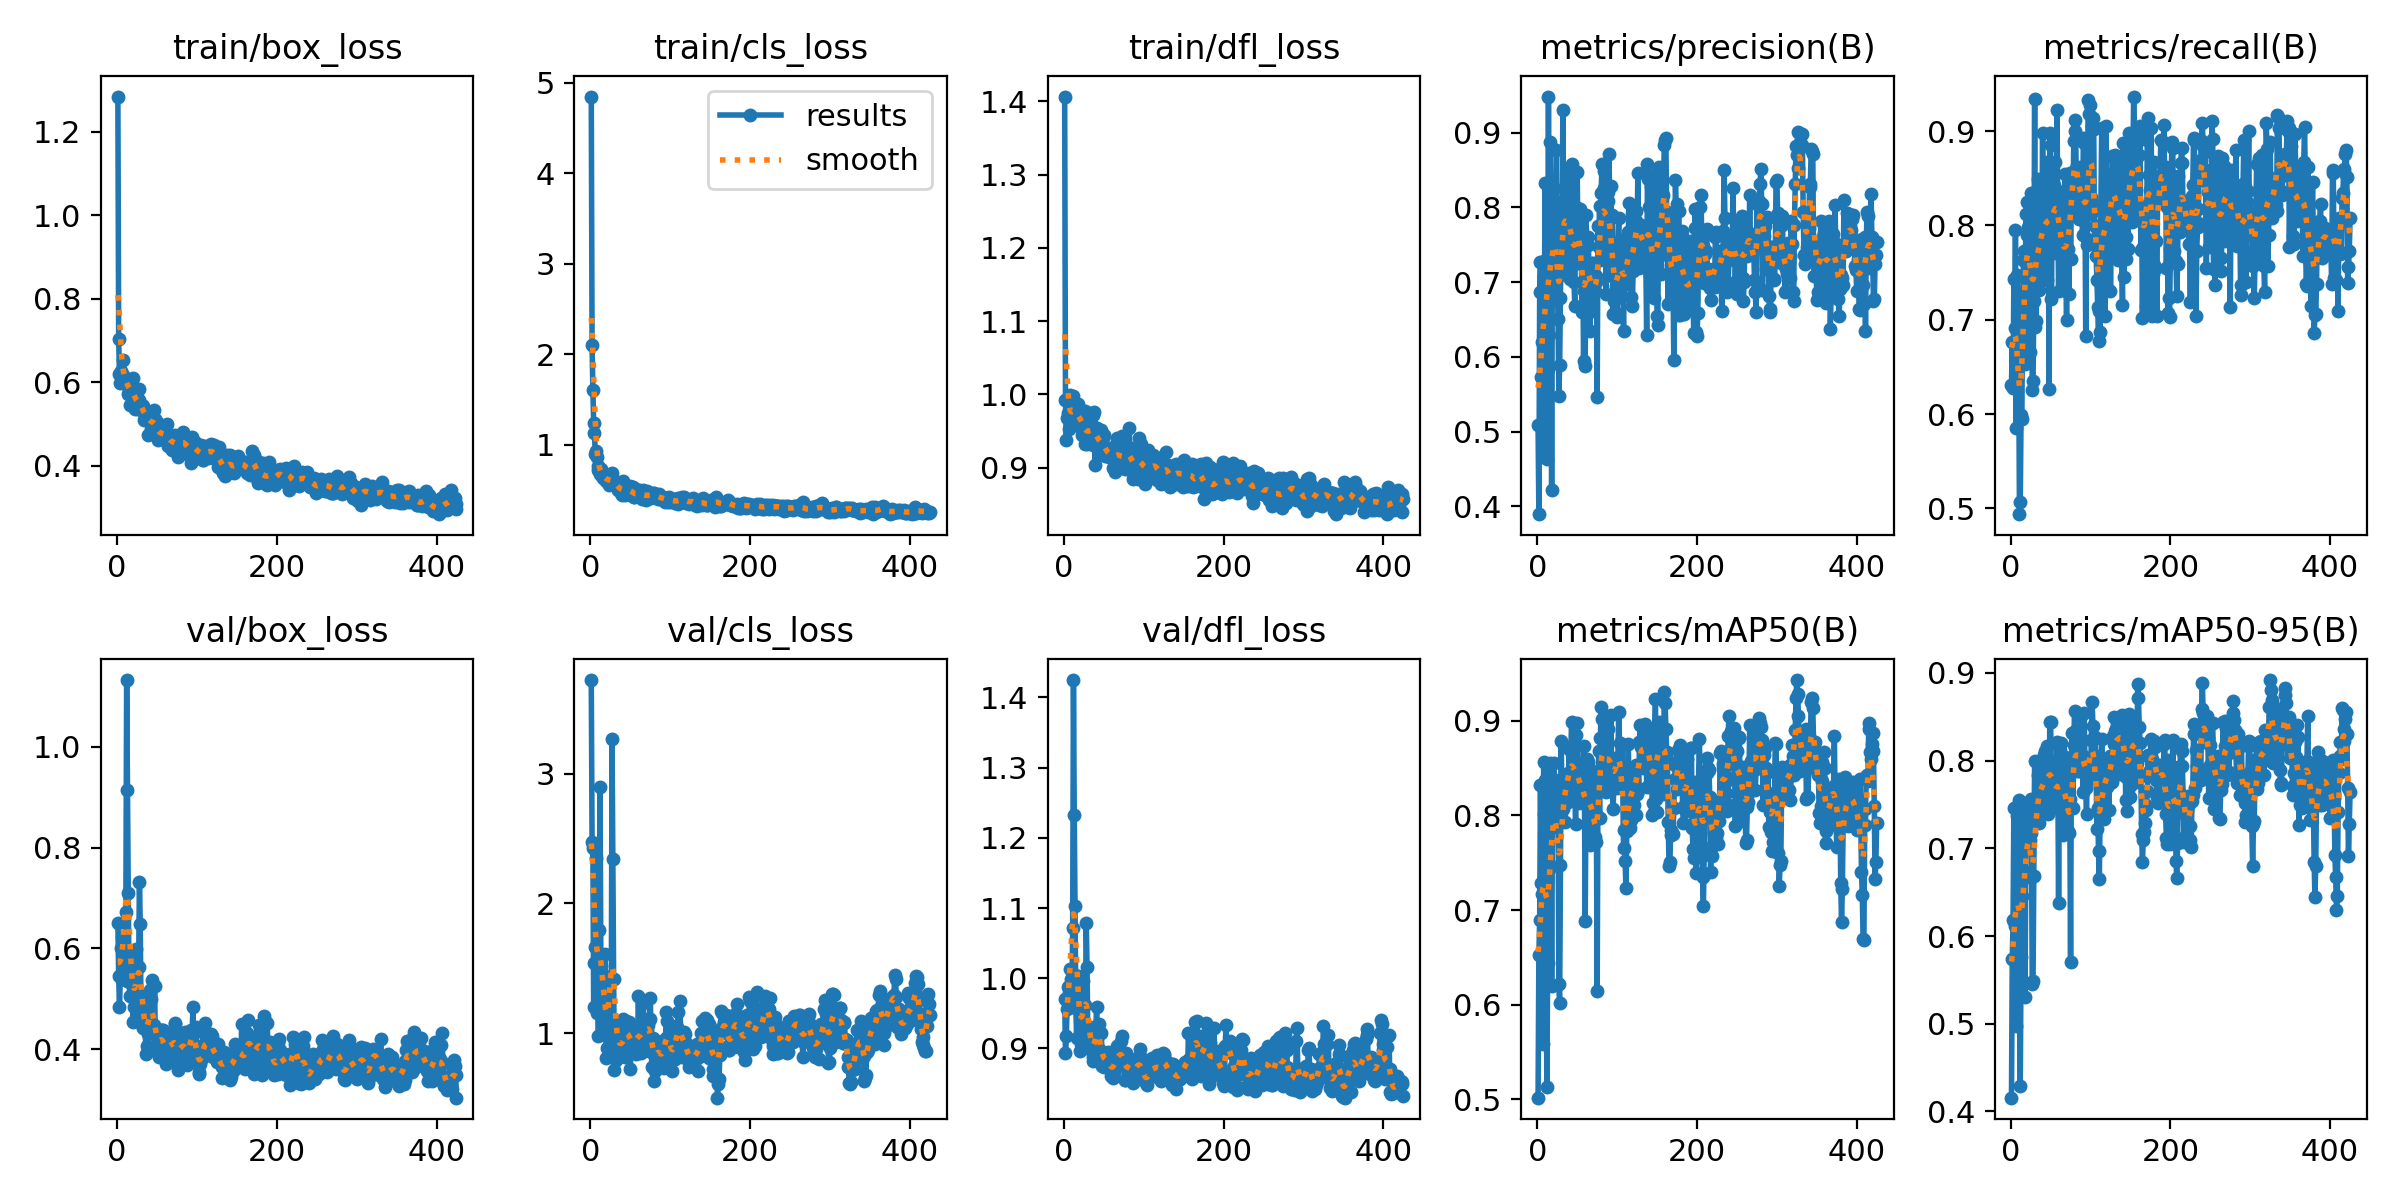

Source data for this figure (header and first rows):
epoch, time, train/box_loss, train/cls_loss, train/dfl_loss, metrics/precision(B), metrics/recall(B), metrics/mAP50(B), metrics/mAP50-95(B), val/box_loss, val/cls_loss, val/dfl_loss, lr/pg0, lr/pg1, lr/pg2
1, 27.86, 1.285, 4.846, 1.406, 0.5095, 0.6308, 0.5017, 0.4157, 0.6512, 3.72, 0.9709, 0.0001375, 0.0001375, 0.0001375
2, 33.35, 0.703, 2.104, 0.9917, 0.3897, 0.6764, 0.6522, 0.574, 0.5458, 2.47, 0.894, 0.0002874, 0.0002874, 0.0002874
3, 38.54, 0.6209, 1.612, 0.9371, 0.6872, 0.628, 0.6894, 0.6179, 0.483, 2.427, 0.9177, 0.0004371, 0.0004371, 0.0004371
4, 43.36, 0.5976, 1.245, 0.9672, 0.7262, 0.743, 0.8326, 0.7455, 0.5447, 1.2, 0.9568, 0.0005866, 0.0005866, 0.0005866
5, 48.87, 0.6282, 1.13, 0.9752, 0.5728, 0.6915, 0.7287, 0.6114, 0.6013, 1.543, 0.9871, 0.000736, 0.000736, 0.000736
6, 54.01, 0.6101, 0.9006, 0.9714, 0.6197, 0.7947, 0.7174, 0.6145, 0.6224, 1.661, 0.9888, 0.0008853, 0.0008853, 0.0008853
7, 58.98, 0.6184, 0.9325, 0.9527, 0.4664, 0.5856, 0.5581, 0.497, 0.5762, 2.352, 0.9792, 0.001034, 0.001034, 0.001034
8, 64.72, 0.6547, 0.872, 0.9991, 0.7282, 0.7471, 0.8566, 0.7363, 0.5853, 1.159, 1.013, 0.001183, 0.001183, 0.001183
9, 69.34, 0.6121, 0.7275, 0.9696, 0.7079, 0.6931, 0.8015, 0.7189, 0.5556, 1.251, 0.9986, 0.001245, 0.001245, 0.001245
10, 74.34, 0.6094, 0.7703, 0.9585, 0.8328, 0.6653, 0.8376, 0.755, 0.5375, 0.9776, 0.9592, 0.001244, 0.001244, 0.001244
11, 79.87, 0.5974, 0.7151, 0.9709, 0.6351, 0.4938, 0.676, 0.5917, 0.6713, 1.797, 1.071, 0.001244, 0.001244, 0.001244
12, 84.6, 0.6084, 0.6819, 0.9973, 0.4639, 0.5066, 0.5125, 0.4286, 1.132, 2.899, 1.425, 0.001243, 0.001243, 0.001243
13, 89.8, 0.6059, 0.735, 0.9899, 0.5833, 0.5986, 0.6435, 0.5758, 0.9135, 1.52, 1.233, 0.001243, 0.001243, 0.001243
14, 94.81, 0.5729, 0.6551, 0.9837, 0.9481, 0.5946, 0.7422, 0.646, 0.7098, 1.139, 1.103, 0.001242, 0.001242, 0.001242
15, 99.93, 0.581, 0.692, 0.9712, 0.6292, 0.7245, 0.7437, 0.6651, 0.5341, 1.468, 0.9573, 0.001241, 0.001241, 0.001241
16, 105.9, 0.5466, 0.6383, 0.9579, 0.8869, 0.7636, 0.8556, 0.7504, 0.5046, 1.029, 0.9147, 0.001241, 0.001241, 0.001241
17, 110.9, 0.6019, 0.6719, 0.9691, 0.7699, 0.7731, 0.7955, 0.6746, 0.5413, 1.359, 1.004, 0.00124, 0.00124, 0.00124
18, 116.3, 0.5959, 0.6228, 0.9868, 0.4223, 0.653, 0.6195, 0.5303, 0.5877, 1.608, 1.003, 0.001239, 0.001239, 0.001239
19, 121.7, 0.5688, 0.6075, 0.9564, 0.7899, 0.8125, 0.8024, 0.6994, 0.5378, 1.002, 0.9577, 0.001239, 0.001239, 0.001239
20, 126.5, 0.6097, 0.6164, 0.9806, 0.8012, 0.8252, 0.839, 0.7481, 0.4549, 0.8075, 0.8964, 0.001238, 0.001238, 0.001238
21, 131.9, 0.5804, 0.6323, 0.9717, 0.8254, 0.7896, 0.8557, 0.7519, 0.4828, 0.8871, 0.9057, 0.001238, 0.001238, 0.001238
22, 137.5, 0.5529, 0.6437, 0.9592, 0.7168, 0.7979, 0.8122, 0.7409, 0.4948, 1.097, 0.9265, 0.001237, 0.001237, 0.001237
23, 142.5, 0.5373, 0.5593, 0.945, 0.7961, 0.7782, 0.7881, 0.7071, 0.497, 1.414, 0.9322, 0.001236, 0.001236, 0.001236
24, 148, 0.5427, 0.624, 0.9667, 0.8765, 0.6661, 0.7982, 0.7091, 0.5989, 0.9828, 0.9963, 0.001236, 0.001236, 0.001236
25, 153, 0.5642, 0.6129, 0.9636, 0.7051, 0.834, 0.8339, 0.756, 0.5001, 1.021, 0.9311, 0.001235, 0.001235, 0.001235
26, 157.8, 0.5376, 0.5736, 0.9325, 0.6512, 0.826, 0.8173, 0.7177, 0.4922, 1.098, 0.9307, 0.001235, 0.001235, 0.001235
27, 163.3, 0.5833, 0.689, 0.9768, 0.5476, 0.6255, 0.6221, 0.5448, 0.5632, 3.264, 0.9612, 0.001234, 0.001234, 0.001234
28, 168.4, 0.5579, 0.6007, 0.9397, 0.5885, 0.6346, 0.6021, 0.5485, 0.7326, 2.34, 1.078, 0.001233, 0.001233, 0.001233
29, 173.3, 0.5429, 0.5782, 0.9317, 0.6793, 0.7195, 0.7481, 0.6683, 0.6482, 1.42, 1.016, 0.001233, 0.001233, 0.001233
30, 179.3, 0.5336, 0.5913, 0.9414, 0.8065, 0.9335, 0.8784, 0.7997, 0.471, 0.7196, 0.9149, 0.001232, 0.001232, 0.001232
31, 184, 0.5465, 0.5761, 0.9738, 0.7118, 0.6923, 0.8076, 0.7549, 0.4471, 0.8979, 0.9024, 0.001231, 0.001231, 0.001231
32, 189.4, 0.536, 0.5701, 0.9357, 0.93, 0.6985, 0.8072, 0.7367, 0.4415, 0.7914, 0.908, 0.001231, 0.001231, 0.001231
33, 195, 0.544, 0.5948, 0.9623, 0.7992, 0.7748, 0.828, 0.7413, 0.5078, 1.033, 0.9305, 0.00123, 0.00123, 0.00123
34, 199.8, 0.5111, 0.5396, 0.944, 0.7807, 0.8493, 0.8401, 0.7842, 0.4521, 0.846, 0.8981, 0.00123, 0.00123, 0.00123
35, 205.5, 0.5163, 0.508, 0.9587, 0.7582, 0.7319, 0.7926, 0.7286, 0.462, 1.076, 0.904, 0.001229, 0.001229, 0.001229
36, 210.5, 0.5191, 0.5293, 0.9303, 0.7288, 0.7869, 0.8344, 0.7692, 0.3911, 0.8871, 0.8827, 0.001228, 0.001228, 0.001228
37, 215.2, 0.5273, 0.5111, 0.9715, 0.7806, 0.7803, 0.8379, 0.7884, 0.4053, 0.8914, 0.8877, 0.001228, 0.001228, 0.001228
38, 221.1, 0.5324, 0.4733, 0.9759, 0.8484, 0.7539, 0.8444, 0.7656, 0.4406, 0.8855, 0.8959, 0.001227, 0.001227, 0.001227
39, 226, 0.4735, 0.4509, 0.9036, 0.7852, 0.7875, 0.8139, 0.756, 0.4301, 0.8714, 0.8906, 0.001226, 0.001226, 0.001226
40, 230.9, 0.5274, 0.5793, 0.9517, 0.757, 0.8974, 0.87, 0.7717, 0.4667, 0.8293, 0.9294, 0.001226, 0.001226, 0.001226
41, 236.6, 0.5213, 0.6077, 0.954, 0.7035, 0.7487, 0.831, 0.75, 0.5174, 1.11, 0.959, 0.001225, 0.001225, 0.001225
42, 241, 0.5038, 0.4769, 0.9525, 0.8078, 0.7485, 0.8686, 0.8064, 0.449, 0.9273, 0.9231, 0.001225, 0.001225, 0.001225
43, 246.6, 0.4876, 0.4531, 0.9385, 0.8575, 0.8225, 0.8992, 0.8109, 0.4995, 0.8164, 0.9333, 0.001224, 0.001224, 0.001224
44, 251.9, 0.4996, 0.4765, 0.9205, 0.7264, 0.8415, 0.8464, 0.7507, 0.5376, 1.098, 0.9346, 0.001223, 0.001223, 0.001223
45, 256.5, 0.4941, 0.4829, 0.922, 0.7235, 0.7423, 0.8216, 0.7582, 0.4417, 1.081, 0.898, 0.001223, 0.001223, 0.001223
46, 261.9, 0.5351, 0.5346, 0.9515, 0.7001, 0.8673, 0.8753, 0.8162, 0.4473, 1.023, 0.8877, 0.001222, 0.001222, 0.001222
47, 267.2, 0.5045, 0.49, 0.9341, 0.6676, 0.8599, 0.8331, 0.7393, 0.5244, 1.04, 0.9225, 0.001222, 0.001222, 0.001222
48, 272, 0.512, 0.5229, 0.9297, 0.8002, 0.6266, 0.7915, 0.7423, 0.4064, 1.086, 0.8746, 0.001221, 0.001221, 0.001221
49, 277.5, 0.4872, 0.4521, 0.9405, 0.7575, 0.8975, 0.8853, 0.8445, 0.4036, 0.9282, 0.8799, 0.00122, 0.00122, 0.00122
50, 282.4, 0.5054, 0.5525, 0.9451, 0.8478, 0.8856, 0.8975, 0.8444, 0.3955, 0.7258, 0.8734, 0.00122, 0.00122, 0.00122
51, 287.6, 0.462, 0.4934, 0.916, 0.7355, 0.7223, 0.8258, 0.7719, 0.4206, 1.047, 0.893, 0.001219, 0.001219, 0.001219
52, 293, 0.4705, 0.4769, 0.9269, 0.7335, 0.8096, 0.8134, 0.7556, 0.3844, 0.9098, 0.8807, 0.001218, 0.001218, 0.001218
53, 297.7, 0.4866, 0.5374, 0.9218, 0.7976, 0.7936, 0.8176, 0.7458, 0.4299, 0.9704, 0.8855, 0.001218, 0.001218, 0.001218
54, 302.9, 0.4772, 0.4276, 0.9167, 0.7855, 0.8423, 0.8397, 0.7798, 0.4054, 0.8945, 0.8764, 0.001217, 0.001217, 0.001217
55, 308.4, 0.4763, 0.4207, 0.9219, 0.7568, 0.7858, 0.8264, 0.7666, 0.438, 0.9615, 0.895, 0.001217, 0.001217, 0.001217
56, 312.7, 0.4811, 0.4338, 0.9149, 0.6597, 0.867, 0.8279, 0.753, 0.4371, 0.9904, 0.8898, 0.001216, 0.001216, 0.001216
57, 318.4, 0.4765, 0.4589, 0.9243, 0.7231, 0.7703, 0.8468, 0.7869, 0.4379, 0.839, 0.8831, 0.001215, 0.001215, 0.001215
58, 323.5, 0.4788, 0.4713, 0.9204, 0.594, 0.922, 0.873, 0.8213, 0.4177, 0.8636, 0.8734, 0.001215, 0.001215, 0.001215
59, 328, 0.4778, 0.4627, 0.9138, 0.6875, 0.8143, 0.8309, 0.7901, 0.384, 0.9422, 0.8606, 0.001214, 0.001214, 0.001214
60, 333.6, 0.4621, 0.5017, 0.9216, 0.5874, 0.7308, 0.6888, 0.6379, 0.4237, 1.286, 0.8708, 0.001213, 0.001213, 0.001213
... 365 more rows
